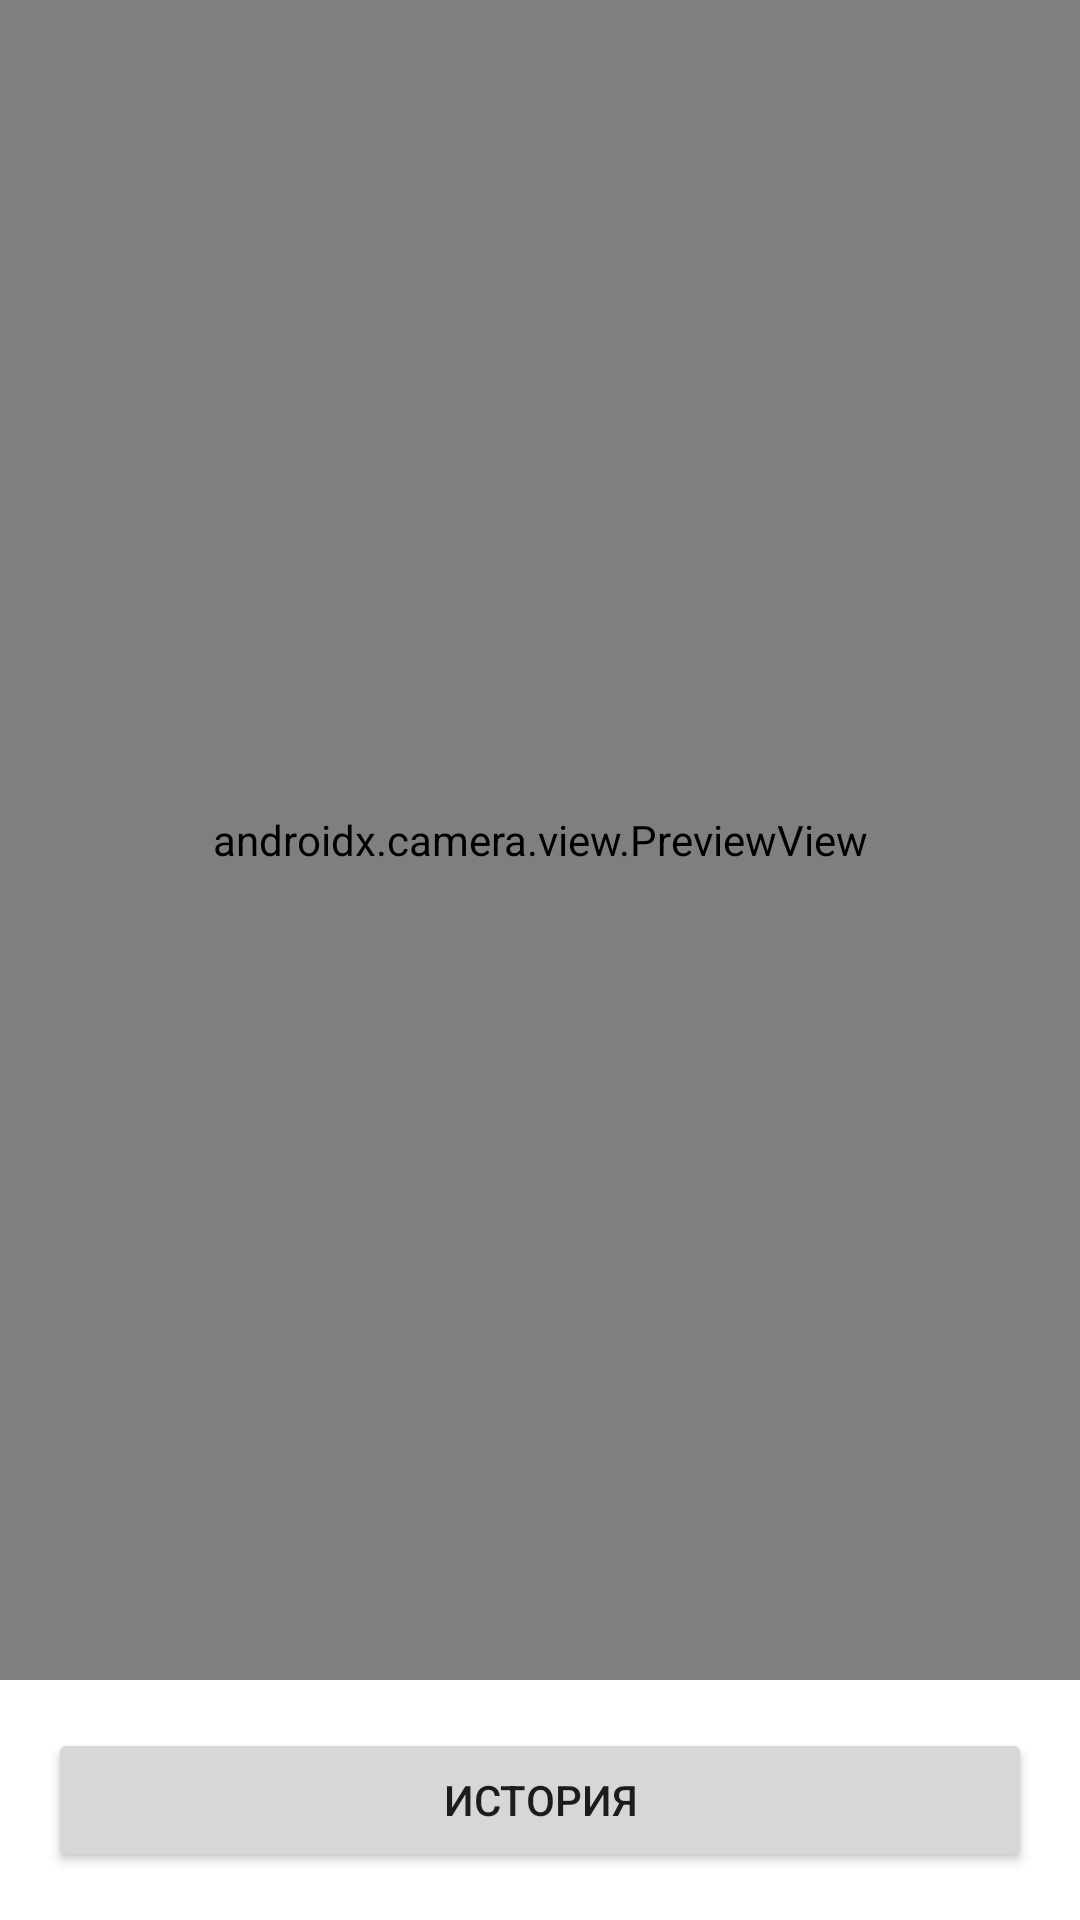

Reconstruct the res/layout file that produces this screen, plus the resources it refers to.
<!-- AndroidManifest.xml: application theme Theme.DiakontMobileScanner -->
<!-- res/layout/fragment_scan.xml -->
<?xml version="1.0" encoding="utf-8"?>
<androidx.constraintlayout.widget.ConstraintLayout
    xmlns:android="http://schemas.android.com/apk/res/android"
    xmlns:app="http://schemas.android.com/apk/res-auto"
    android:layout_width="match_parent"
    android:layout_height="match_parent">

    
    <androidx.camera.view.PreviewView
        android:id="@+id/previewView"
        android:layout_width="0dp"
        android:layout_height="0dp"
        app:layout_constraintTop_toTopOf="parent"
        app:layout_constraintBottom_toTopOf="@+id/btn_history"
        app:layout_constraintStart_toStartOf="parent"
        app:layout_constraintEnd_toEndOf="parent" />

    <Button
        android:id="@+id/btn_history"
        android:layout_width="0dp"
        android:layout_height="wrap_content"
        android:text="История"
        app:layout_constraintTop_toBottomOf="@id/previewView"
        app:layout_constraintBottom_toBottomOf="parent"
        app:layout_constraintStart_toStartOf="parent"
        app:layout_constraintEnd_toEndOf="parent"
        android:layout_margin="16dp" />
</androidx.constraintlayout.widget.ConstraintLayout>
<!-- resources referenced by this layout -->
<resources>
  <style name="Theme.DiakontMobileScanner" parent="Theme.MaterialComponents.Light.DarkActionBar">
          
      </style>
</resources>
